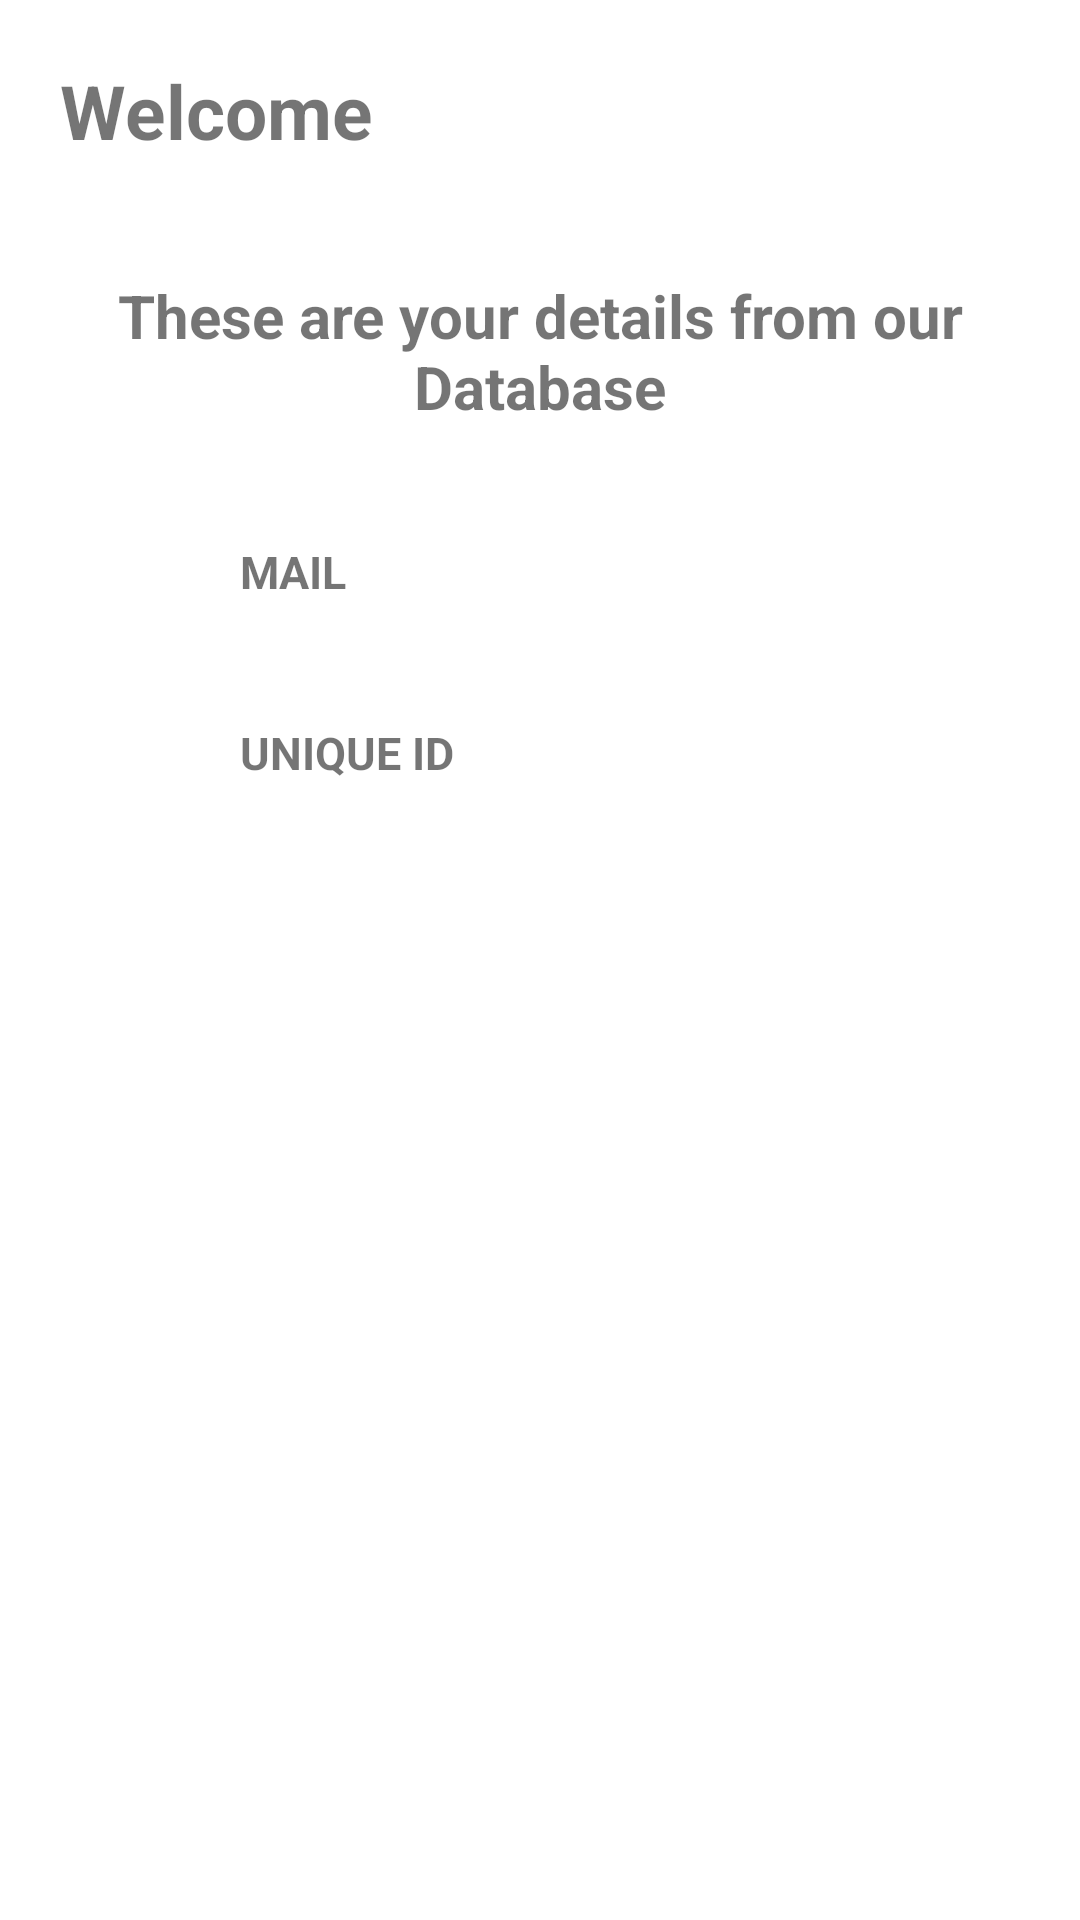

The Android layout XML behind this screen, and the referenced resources:
<!-- AndroidManifest.xml: application theme Theme.DatabaseUIUX -->
<!-- res/layout/activity_welcome.xml -->
<?xml version="1.0" encoding="utf-8"?>
<LinearLayout xmlns:android="http://schemas.android.com/apk/res/android"
    xmlns:app="http://schemas.android.com/apk/res-auto"
    xmlns:tools="http://schemas.android.com/tools"
    android:layout_width="match_parent"
    android:layout_height="match_parent"
    android:orientation="vertical"
    tools:context=".WelcomeActivity">



    <TextView
        android:id="@+id/tvWelcome"
        android:layout_width="match_parent"
        android:layout_height="wrap_content"
        android:layout_margin="20dp"
        android:textSize="25dp"
        android:textStyle="bold"
        android:text="Welcome" />

    <TextView
        android:id="@+id/textView3"
        android:layout_width="match_parent"
        android:layout_height="wrap_content"
        android:layout_margin="18dp"
        android:layout_gravity="center"
        android:gravity="center"
        android:textSize="20dp"
        android:textStyle="bold"
        android:text="These are your details from our Database" />


    <TextView
        android:id="@+id/tvUnique"
        android:layout_width="200dp"
        android:layout_height="wrap_content"
        android:layout_gravity="center"
        android:textSize="15dp"
        android:textStyle="bold"
        android:layout_margin="20dp"

        android:text="MAIL" />

    <TextView
        android:id="@+id/tvMail"
        android:layout_width="200dp"
        android:layout_height="wrap_content"
        android:layout_gravity="center"
        android:textStyle="bold"
        android:textSize="15dp"
        android:layout_margin="20dp"
        android:text="UNIQUE ID" />
</LinearLayout>
<!-- resources referenced by this layout -->
<resources>
  <style name="Theme.DatabaseUIUX" parent="Theme.MaterialComponents.DayNight.NoActionBar">
          
          <item name="colorPrimary">@color/purple_500</item>
          <item name="colorPrimaryVariant">@color/purple_700</item>
          <item name="colorOnPrimary">@color/white</item>
          
          <item name="colorSecondary">@color/teal_200</item>
          <item name="colorSecondaryVariant">@color/teal_700</item>
          <item name="colorOnSecondary">@color/black</item>
          
          <item name="android:statusBarColor">?attr/colorPrimaryVariant</item>
          
      </style>
  <!-- not gathered from this repository: default colours our renderer supplied (Android Studio template values) -->
  <color name="purple_500">#FF6200EE</color>
  <color name="purple_700">#FF3700B3</color>
  <color name="teal_200">#FF03DAC5</color>
  <color name="teal_700">#FF018786</color>
  <color name="black">#FF000000</color>
  <color name="white">#FFFFFFFF</color>
</resources>
